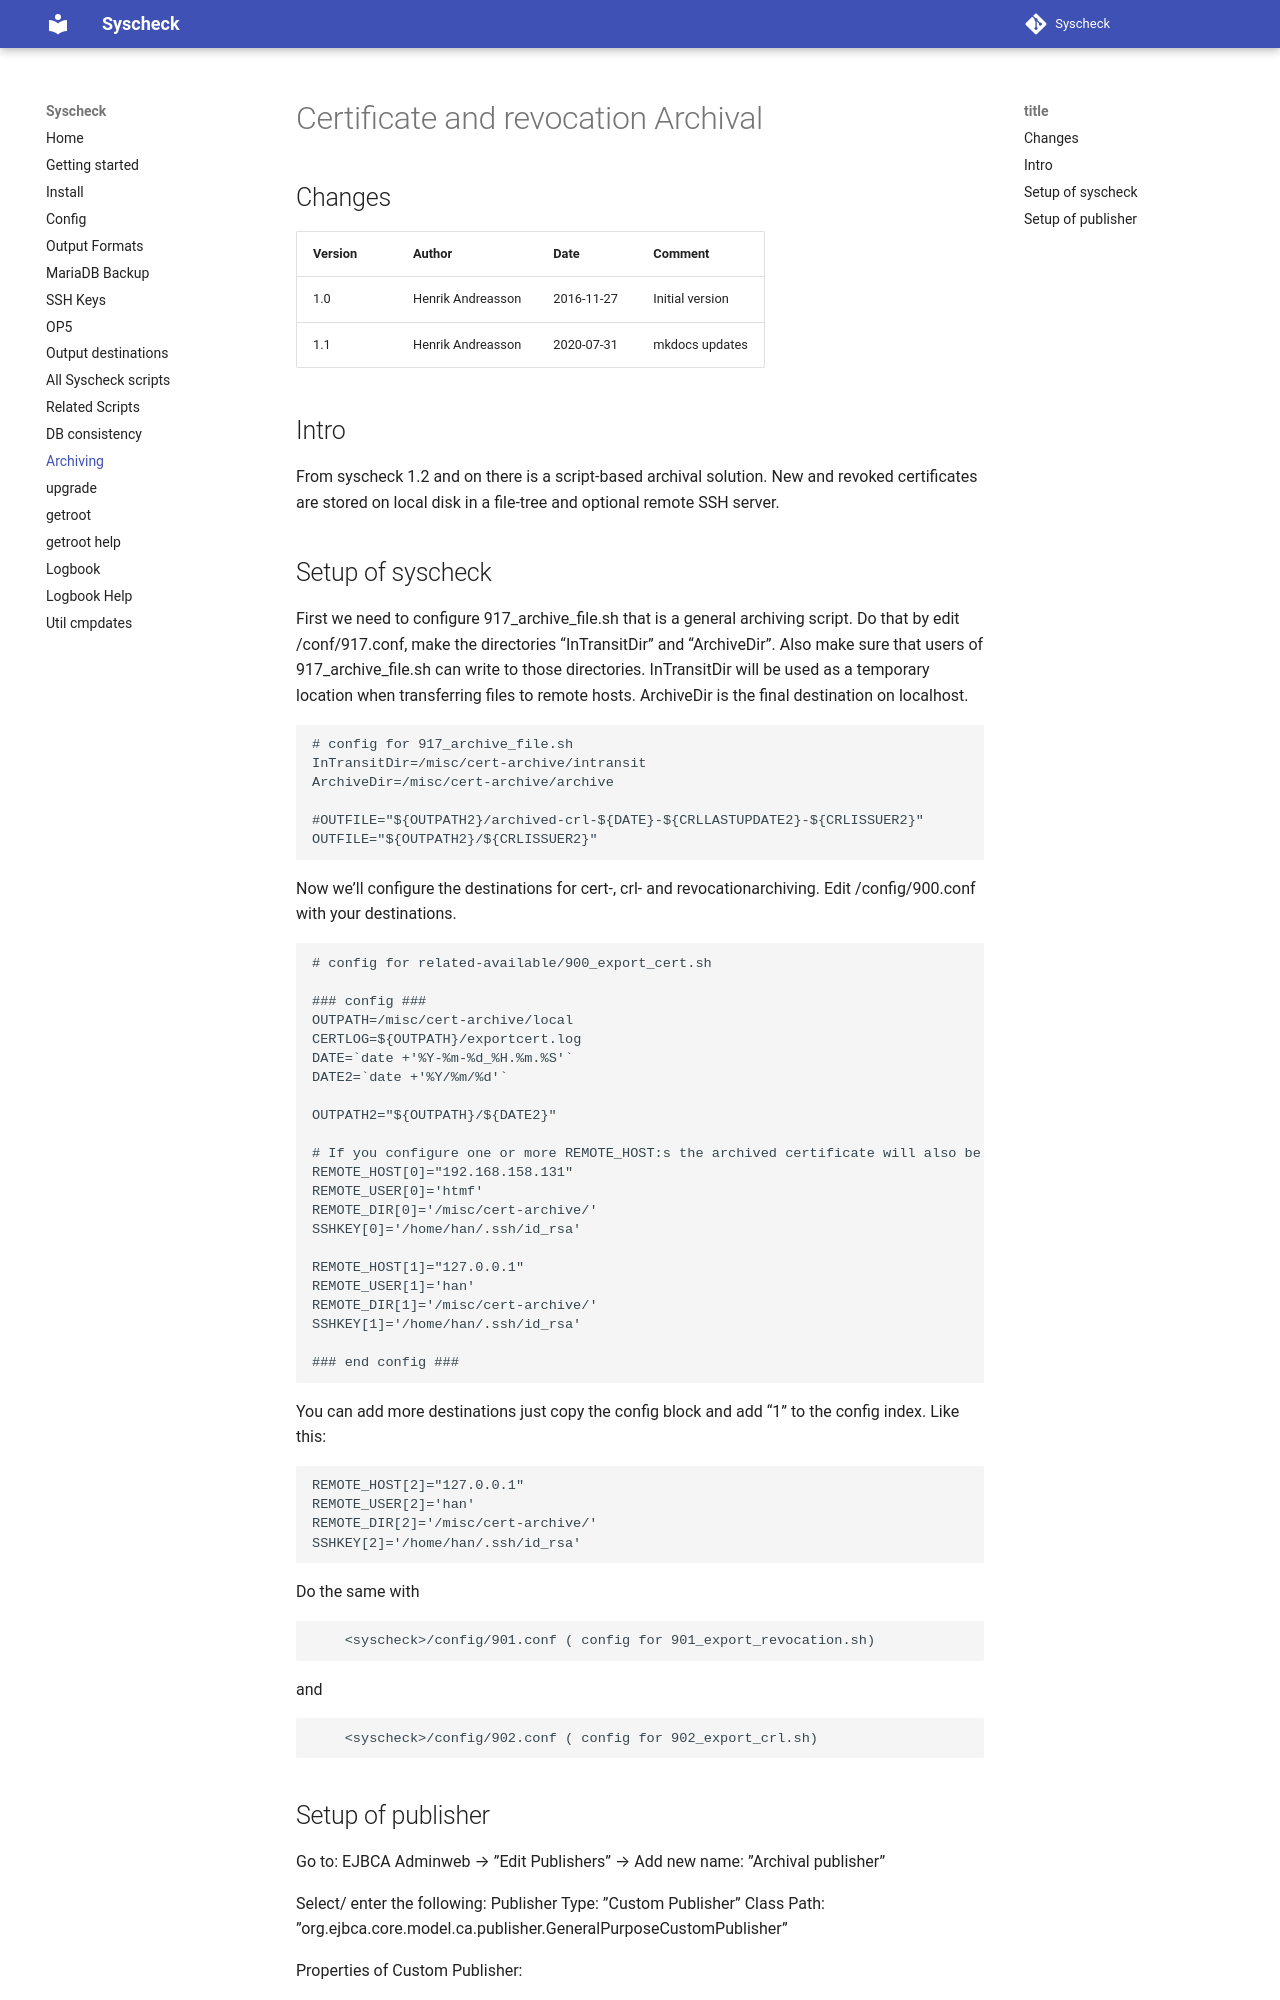

repository: henrik-andreasson/syscheck · page: certificate_and_revovation_archival/index.html · generator: mkdocs


# Certificate and revocation Archival

## Changes

|Version   |Author             |Date        |Comment                      |
|----------|-------------------|------------|-----------------------------|
| 1.0      | Henrik Andreasson | 2016-11-27 | Initial version             |
| 1.1      | Henrik Andreasson | 2020-07-31 | mkdocs updates              |

## Intro

From syscheck 1.2 and on there is a script-based archival solution.
New and revoked certificates are stored on local disk in a file-tree and optional remote SSH server.

## Setup of syscheck

First we need to configure 917_archive_file.sh that is a general archiving script.
Do that by edit <syscheck>/conf/917.conf, make the directories “InTransitDir” and “ArchiveDir”. Also make sure that users of  917_archive_file.sh can write to those directories. InTransitDir will be used as a temporary location when transferring files to remote hosts. ArchiveDir is the final destination on localhost.

```
# config for 917_archive_file.sh
InTransitDir=/misc/cert-archive/intransit
ArchiveDir=/misc/cert-archive/archive

#OUTFILE="${OUTPATH2}/archived-crl-${DATE}-${CRLLASTUPDATE2}-${CRLISSUER2}"
OUTFILE="${OUTPATH2}/${CRLISSUER2}"
```

Now we'll configure the destinations for cert-, crl- and revocationarchiving.
Edit <syscheck>/config/900.conf with your destinations.

```
# config for related-available/900_export_cert.sh

### config ###
OUTPATH=/misc/cert-archive/local
CERTLOG=${OUTPATH}/exportcert.log
DATE=`date +'%Y-%m-%d_%H.%m.%S'`
DATE2=`date +'%Y/%m/%d'`

OUTPATH2="${OUTPATH}/${DATE2}"

# If you configure one or more REMOTE_HOST:s the archived certificate will also be stored on that host
REMOTE_HOST[0]="192.168.158.131"
REMOTE_USER[0]='htmf'
REMOTE_DIR[0]='/misc/cert-archive/'
SSHKEY[0]='/home/han/.ssh/id_rsa'

REMOTE_HOST[1]="127.0.0.1"
REMOTE_USER[1]='han'
REMOTE_DIR[1]='/misc/cert-archive/'
SSHKEY[1]='/home/han/.ssh/id_rsa'

### end config ###
```

You can add more destinations just copy the config block and add “1” to the config index.
Like this:
```
REMOTE_HOST[2]="127.0.0.1"
REMOTE_USER[2]='han'
REMOTE_DIR[2]='/misc/cert-archive/'
SSHKEY[2]='/home/han/.ssh/id_rsa'
```

Do the same with  

        <syscheck>/config/901.conf ( config for 901_export_revocation.sh)

and

        <syscheck>/config/902.conf ( config for 902_export_crl.sh)
